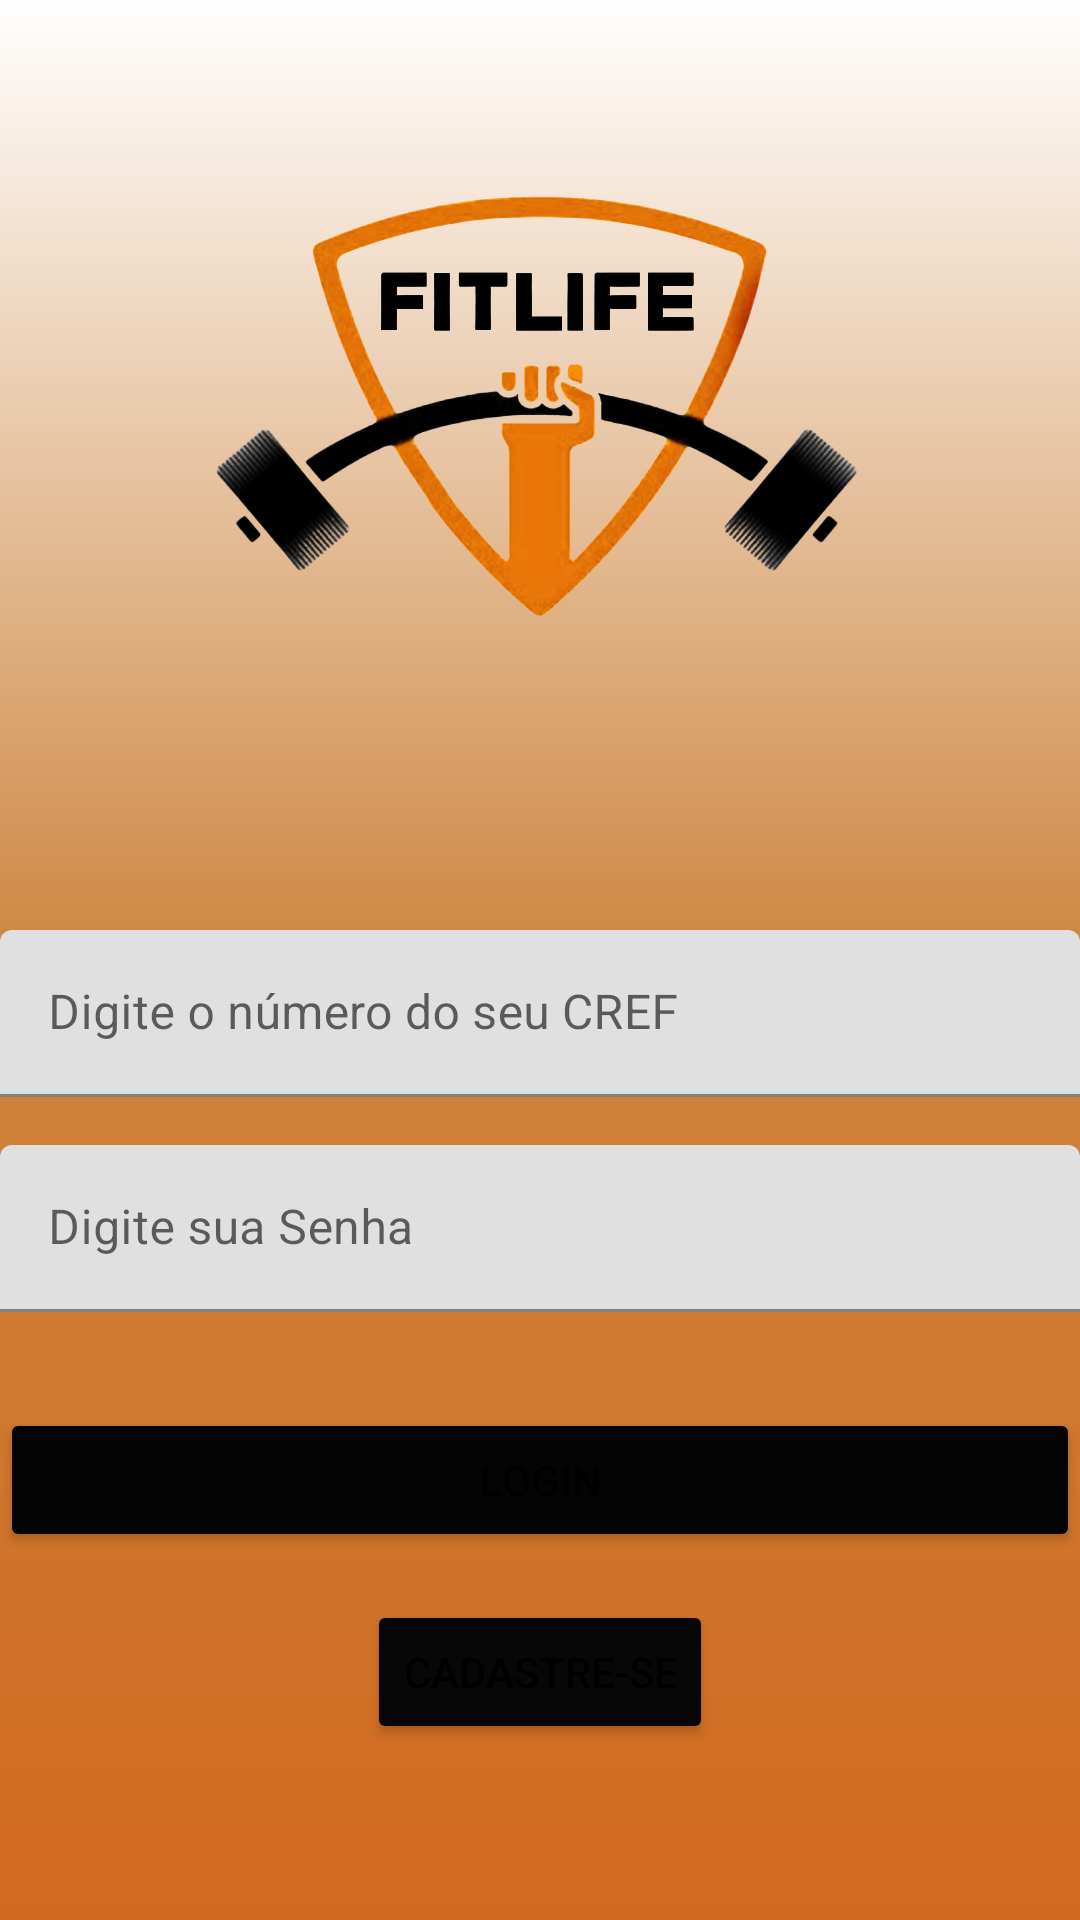

Here is an Android app screen rendered from its layout file. Give the layout XML and the strings, colors and styles it references.
<!-- AndroidManifest.xml: application theme Theme.ProjetoIntIII -->
<!-- res/layout/activity_main5.xml -->
<?xml version="1.0" encoding="utf-8"?>
<androidx.constraintlayout.widget.ConstraintLayout xmlns:android="http://schemas.android.com/apk/res/android"
    xmlns:app="http://schemas.android.com/apk/res-auto"
    xmlns:tools="http://schemas.android.com/tools"
    android:layout_width="match_parent"
    android:background="@drawable/background"
    android:layout_height="match_parent"
    tools:context=".MainActivity5">

    <Button
        android:id="@+id/button8"
        android:layout_width="wrap_content"
        android:layout_height="wrap_content"
        android:layout_marginStart="8dp"
        android:layout_marginTop="16dp"
        android:layout_marginEnd="8dp"
        android:backgroundTint="#070707"
        android:text="CADASTRE-SE"
        app:layout_constraintEnd_toEndOf="parent"
        app:layout_constraintStart_toStartOf="parent"
        app:layout_constraintTop_toBottomOf="@+id/button7" />

    <ImageView
        android:id="@+id/imageView5"
        android:layout_width="245dp"
        android:layout_height="242dp"
        android:layout_marginTop="16dp"
        app:layout_constraintEnd_toEndOf="parent"
        app:layout_constraintStart_toStartOf="parent"
        app:layout_constraintTop_toTopOf="parent"
        app:srcCompat="@drawable/whatsapp_image_2021_10_04_at_11_50_44_removebg" />

    <com.google.android.material.textfield.TextInputLayout
        android:id="@+id/textInputLayout16"
        android:layout_width="360dp"
        android:layout_height="wrap_content"
        android:layout_marginStart="8dp"
        android:layout_marginTop="52dp"
        android:layout_marginEnd="8dp"
        app:layout_constraintEnd_toEndOf="parent"
        app:layout_constraintStart_toStartOf="parent"
        app:layout_constraintTop_toBottomOf="@+id/imageView5">

        <com.google.android.material.textfield.TextInputEditText
            android:layout_width="match_parent"
            android:layout_height="wrap_content"
            android:hint="Digite o número do seu CREF" />
    </com.google.android.material.textfield.TextInputLayout>

    <com.google.android.material.textfield.TextInputLayout
        android:id="@+id/textInputLayout17"
        android:layout_width="360dp"
        android:layout_height="wrap_content"
        android:layout_marginStart="8dp"
        android:layout_marginTop="16dp"
        android:layout_marginEnd="8dp"
        app:layout_constraintEnd_toEndOf="parent"
        app:layout_constraintStart_toStartOf="parent"
        app:layout_constraintTop_toBottomOf="@+id/textInputLayout16">

        <EditText
            android:id="@+id/editTextTextPassword3"
            android:layout_width="360dp"
            android:layout_height="wrap_content"
            android:layout_weight="1"
            android:ems="10"
            android:hint="Digite sua Senha "
            android:inputType="textPassword"
            tools:ignore="SpeakableTextPresentCheck" />
    </com.google.android.material.textfield.TextInputLayout>

    <Button
        android:id="@+id/button7"
        android:layout_width="360dp"
        android:layout_height="wrap_content"
        android:layout_marginStart="8dp"
        android:layout_marginTop="32dp"
        android:layout_marginEnd="8dp"
        android:backgroundTint="#040404"
        android:text="LOGIN"
        app:layout_constraintEnd_toEndOf="parent"
        app:layout_constraintStart_toStartOf="parent"
        app:layout_constraintTop_toBottomOf="@+id/textInputLayout17" />
</androidx.constraintlayout.widget.ConstraintLayout>
<!-- resources referenced by this layout -->
<resources>
  <!-- drawable background (drawable) -->
  <?xml version="1.0" encoding="utf-8"?>
  <shape xmlns:android="http://schemas.android.com/apk/res/android">
  
      <gradient
          android:startColor="@color/white"
          android:centerColor="@color/peru"
          android:endColor="@color/chocolate"
          android:angle="-90"
          />
  
  
  </shape>
  <!-- drawable whatsapp_image_2021_10_04_at_11_50_44_removebg: png bitmap (drawable, 518084 bytes) -->
  <style name="Theme.ProjetoIntIII" parent="Theme.MaterialComponents.DayNight.DarkActionBar">
          
          <item name="colorPrimary">@color/purple_500</item>
          <item name="colorPrimaryVariant">@color/purple_700</item>
          <item name="colorOnPrimary">@color/white</item>
          
          <item name="colorSecondary">@color/teal_200</item>
          <item name="colorSecondaryVariant">@color/teal_700</item>
          <item name="colorOnSecondary">@color/black</item>
          
          <item name="android:statusBarColor" tools:targetApi="l">?attr/colorPrimaryVariant</item>
          
      </style>
  <color name="white">#FFFFFFFF</color>
  <color name="peru">#CD853F</color>
  <color name="chocolate">#D2691E</color>
  <color name="purple_500">#FF6200EE</color>
  <color name="purple_700">#FF3700B3</color>
  <color name="teal_200">#FF03DAC5</color>
  <color name="teal_700">#FF018786</color>
  <color name="black">#FF000000</color>
</resources>
